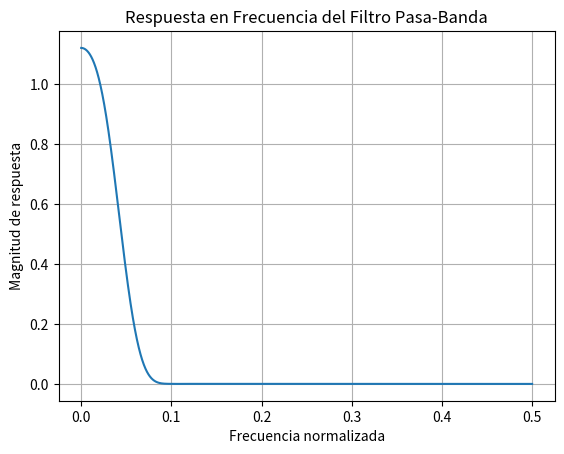

Here is the Python script that generated this plot:
import numpy as np
from scipy.signal import firwin
from scipy.signal import freqz
import matplotlib.pyplot as plt

# Especificaciones del filtro
frecuencia_muestreo = 44100.0  # Hz (en punto flotante)
frecuencia_de_corte = [300.0, 3400.0]  # Frecuencias de corte en Hz (en punto flotante)
orden_del_filtro = 50
frecuencia_Nyquist = 44100.0/2
# Definir las frecuencias de corte normalizadas
f1 = frecuencia_de_corte[0] / frecuencia_muestreo
f2 = frecuencia_de_corte[1] / frecuencia_muestreo
# Diseñar el filtro pasa-banda con ventana Blackman
fir_coefficients = firwin(orden_del_filtro, [f1, f2], window='blackman', pass_zero=False)

# Visualizar la respuesta en frecuencia del filtro
w, h = freqz(fir_coefficients, worN=8000)

# Graficar la respuesta en frecuencia
plt.plot(0.5 * w / np.pi, np.abs(h))
plt.xlabel('Frecuencia normalizada')
plt.ylabel('Magnitud de respuesta')
plt.title('Respuesta en Frecuencia del Filtro Pasa-Banda')
plt.grid()
plt.show()

#f1 y f2, que representan las frecuencias de corte del filtro. Estos valores deben estar en unidades normalizadas, es decir, en el rango [0, 1], 
#donde 1 corresponde a la frecuencia de Nyquist.
# window='blackman' se ha elegido la ventana de Blackman. Las ventanas son funciones que se utilizan para dar forma a la respuesta en frecuencia del filtro.
#pass_zero=False: Este argumento indica que el filtro no es de paso cero. El filtro tendrá una fase no nula.

#AL AUMENTAR EL ORDEN DEL FILTRO LO QUE ESTOY HACIENDO ES DISMINUIR EL ANCHO DE LA BANDA DE TRANSCIÓN